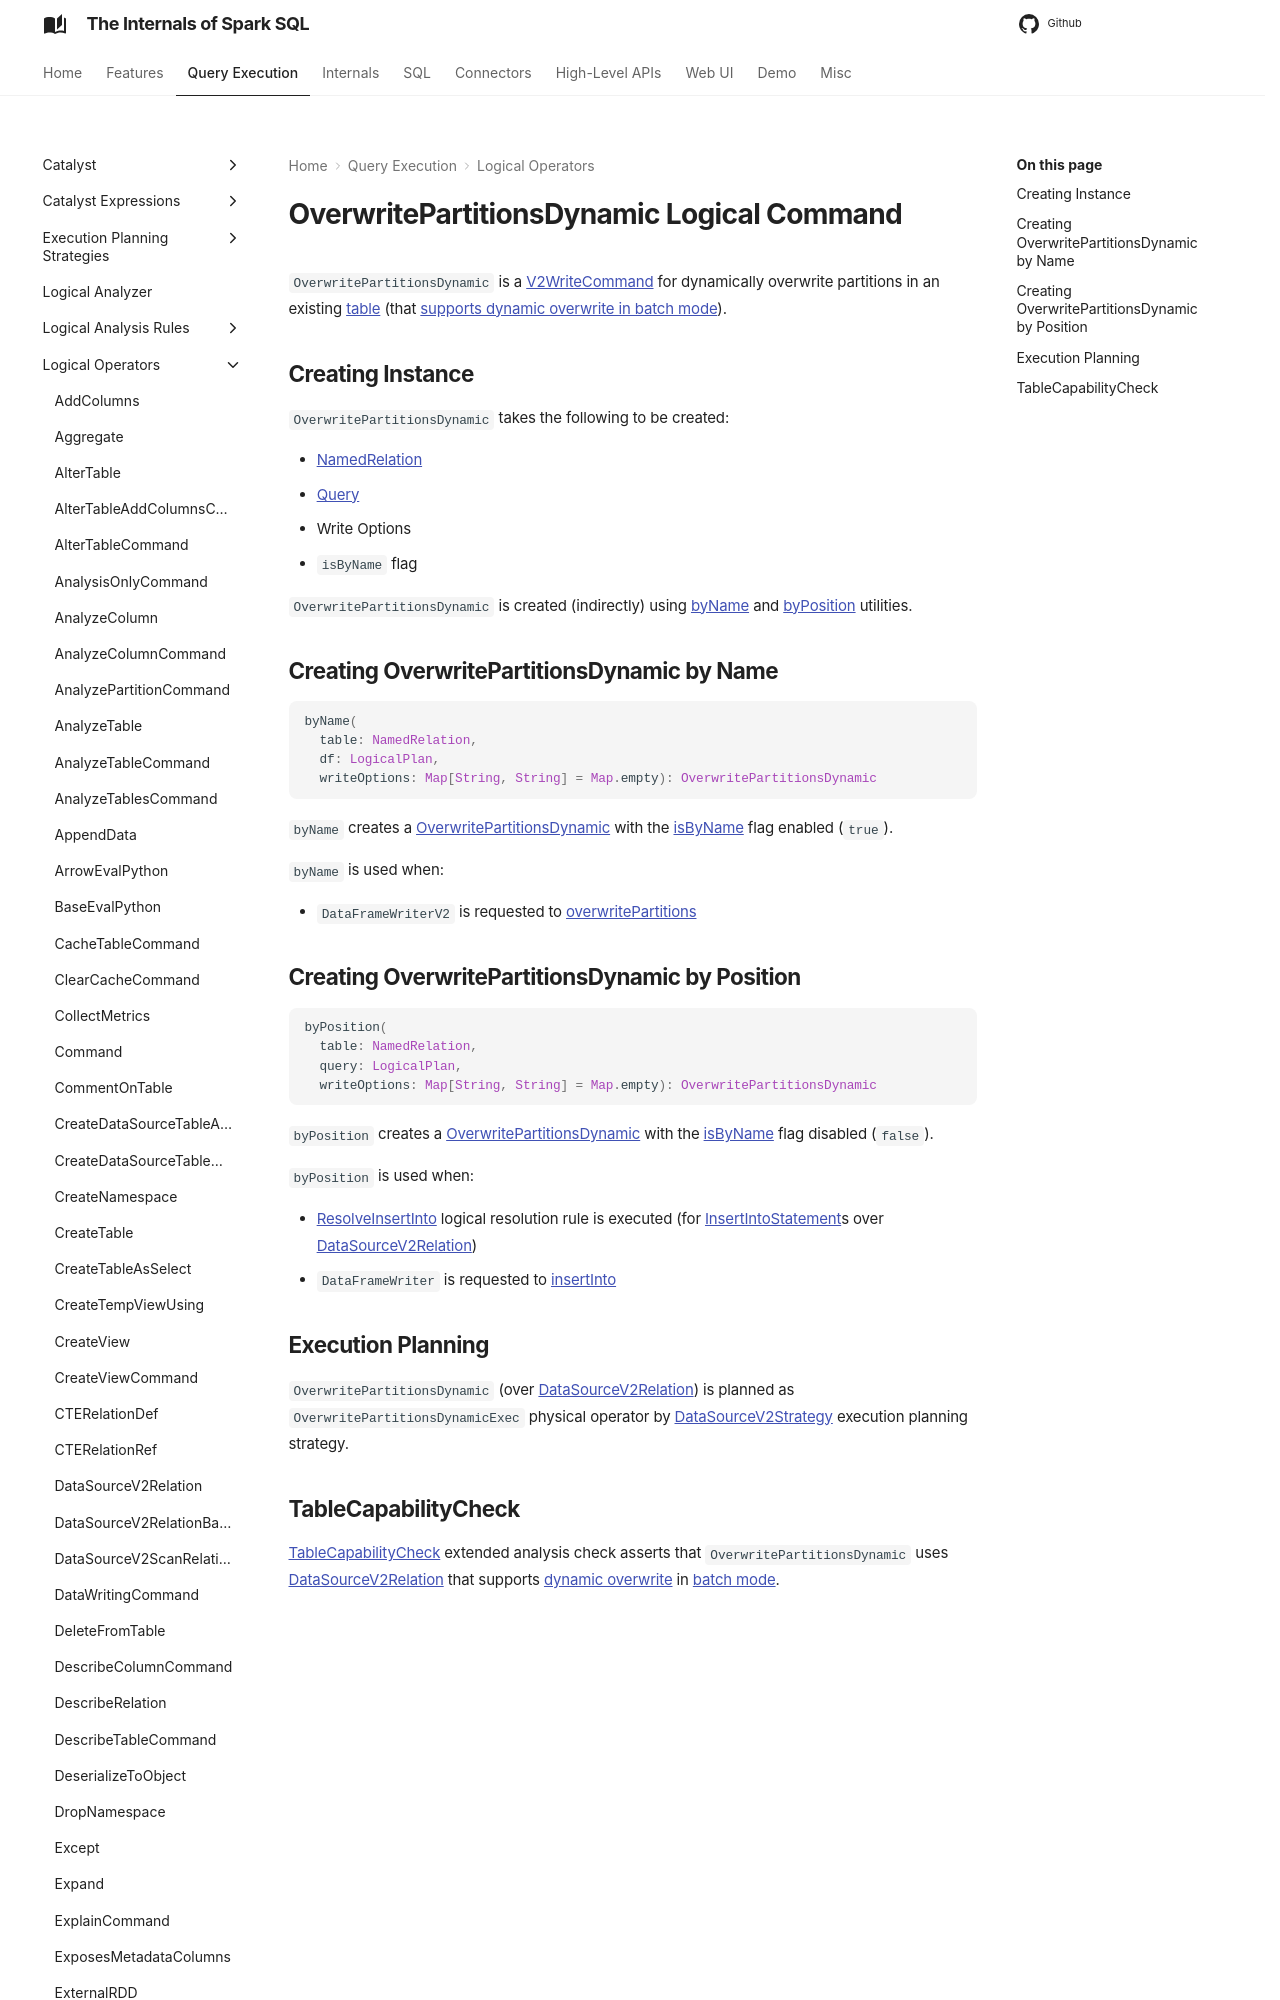

repository: japila-books/spark-sql-internals · page: logical-operators/OverwritePartitionsDynamic/index.html · generator: mkdocs

---
title: OverwritePartitionsDynamic
---

# OverwritePartitionsDynamic Logical Command

`OverwritePartitionsDynamic` is a [V2WriteCommand](V2WriteCommand.md) for dynamically overwrite partitions in an existing [table](#table) (that [supports dynamic overwrite in batch mode](#tablecapabilitycheck)).

## Creating Instance

`OverwritePartitionsDynamic` takes the following to be created:

* <span id="table"> [NamedRelation](NamedRelation.md)
* <span id="query"> [Query](LogicalPlan.md)
* <span id="writeOptions"> Write Options
* <span id="isByName"> `isByName` flag

`OverwritePartitionsDynamic` is created (indirectly) using [byName](#byName) and [byPosition](#byPosition) utilities.
